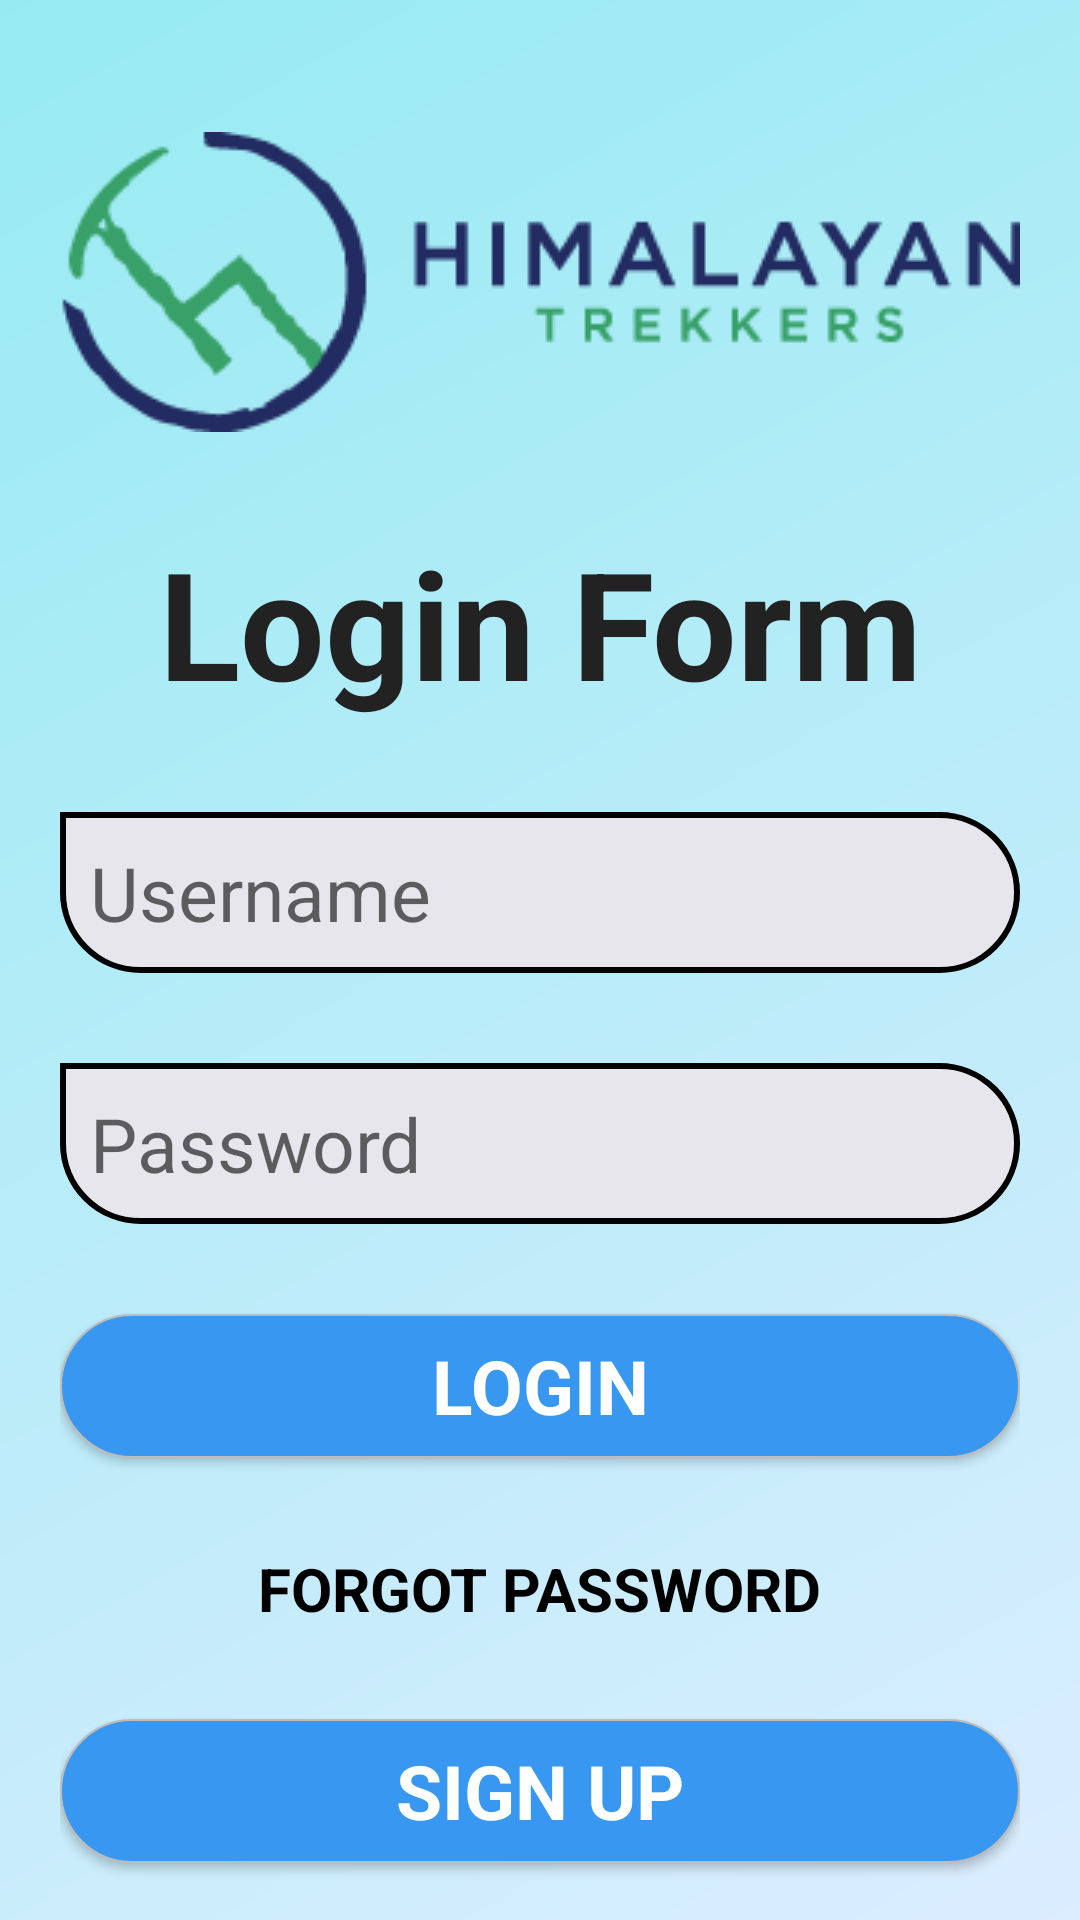

Reconstruct the res/layout file that produces this screen, plus the resources it refers to.
<!-- AndroidManifest.xml: application theme AppTheme -->
<!-- res/layout/fragment_login.xml -->
<?xml version="1.0" encoding="utf-8"?>
<LinearLayout xmlns:android="http://schemas.android.com/apk/res/android"
    xmlns:app="http://schemas.android.com/apk/res-auto"
    xmlns:tools="http://schemas.android.com/tools"
    tools:context=".fragments.LoginFragment"
    style="@style/linear_layout"
    >

    <ImageView
        android:id="@+id/logo"
        android:layout_width="wrap_content"
        android:layout_gravity="center"
        android:layout_height="wrap_content"
        android:layout_marginTop="44dp"
        android:src="@drawable/logo"
        />

    <TextView
        android:layout_width="match_parent"
        android:layout_height="wrap_content"
        android:layout_marginTop="30dp"
        android:gravity="center"
        android:text="Login Form"
        android:textColor="#222"
        android:textSize="50dp"
        android:textStyle="bold" />


    <EditText
        android:id="@+id/login_username"
        android:hint="Username"
        style="@style/edit_text"
        />

    <EditText
        android:id="@+id/login_password"
        android:hint="Password"
        android:inputType="textPassword"
        style="@style/edit_text"
        />

    <Button
        android:id="@+id/login_submit"
        android:text="Login"
        style="@style/s_button"
        />

    <TextView
        android:id="@+id/login_text"
        android:layout_width="wrap_content"
        android:layout_height="wrap_content"
        android:text="Forgot Password"
        android:textAllCaps="true"
        android:textColor="#000"
        android:textSize="20dp"
        android:textStyle="bold"
        android:layout_marginTop="30dp"
        android:layout_gravity="center"
        />

    <Button
        android:id="@+id/login_register"
        android:text="Sign Up"
        style="@style/s_button"
        />

</LinearLayout>
<!-- resources referenced by this layout -->
<resources>
  <!-- drawable logo: png bitmap (drawable, 5180 bytes) -->
  <style name="edit_text" parent="TextAppearance.AppCompat">
          <item name="android:layout_marginTop">30dp</item>
          <item name="android:background">@drawable/et_bg</item>
          <item name="android:textSize">25dp</item>
          <item name="android:layout_width">match_parent</item>
          <item name="android:layout_height">wrap_content</item>
          <item name="android:padding">10dp</item>
      </style>
  <style name="linear_layout" parent="TextAppearance.AppCompat">
          <item name="android:layout_width">match_parent</item>
          <item name="android:layout_height">match_parent</item>
          <item name="android:orientation">vertical</item>
          <item name="android:background">@drawable/bg_gradient</item>
          <item name="android:textSize">25dp</item>
          <item name="android:paddingLeft">20dp</item>
          <item name="android:paddingRight">20dp</item>
          <item name="android:fontFamily">sans-serif|open Sans</item>
      </style>
  <style name="s_button" parent="TextAppearance.AppCompat">
          <item name="android:layout_width">match_parent</item>
          <item name="android:layout_height">wrap_content</item>
          <item name="android:textSize">25dp</item>
          <item name="android:textStyle">bold</item>
          <item name="android:background">@drawable/button</item>
          <item name="android:paddingTop">5dp</item>
          <item name="android:paddingBottom">5dp</item>
          <item name="android:paddingLeft">20dp</item>
          <item name="android:paddingRight">20dp</item>
          <item name="android:layout_marginTop">30dp</item>
          <item name="android:textColor">#fff</item>
      </style>
  <style name="AppTheme" parent="Theme.AppCompat.Light.NoActionBar">
          
          <item name="colorPrimary">@color/colorPrimary</item>
          <item name="colorPrimaryDark">@color/colorPrimaryDark</item>
          <item name="colorAccent">@color/colorAccent</item>
      </style>
  <!-- drawable et_bg (drawable) -->
  <?xml version="1.0" encoding="utf-8"?>
  <shape xmlns:android="http://schemas.android.com/apk/res/android">
      <corners
          android:radius="50dp"
          android:topLeftRadius="0dp"/>
  
      <solid android:color="#e7e6ed"/>
  
      <stroke
          android:color="#000"
          android:width="2dp"/>
  
  </shape>
  <!-- drawable bg_gradient (drawable) -->
  <?xml version="1.0" encoding="utf-8"?>
  <shape xmlns:android="http://schemas.android.com/apk/res/android">
      <gradient
          android:startColor="#DBEDFF"
          android:endColor="#96ebf2"
          android:type="linear"
          android:angle="135"
          />
  </shape>
  <!-- drawable button (drawable) -->
  <?xml version="1.0" encoding="utf-8"?>
  <shape xmlns:android="http://schemas.android.com/apk/res/android">
          <corners android:radius="60dp"/>
          <solid android:color="#3897F0" />
          <stroke android:width="0.5dp" android:color="#BEBDBD" />
  </shape>
  <!-- not gathered from this repository: default colours our renderer supplied (Android Studio template values) -->
  <color name="colorPrimary">#FF6200EE</color>
  <color name="colorPrimaryDark">#FF3700B3</color>
  <color name="colorAccent">#FF03DAC5</color>
</resources>
